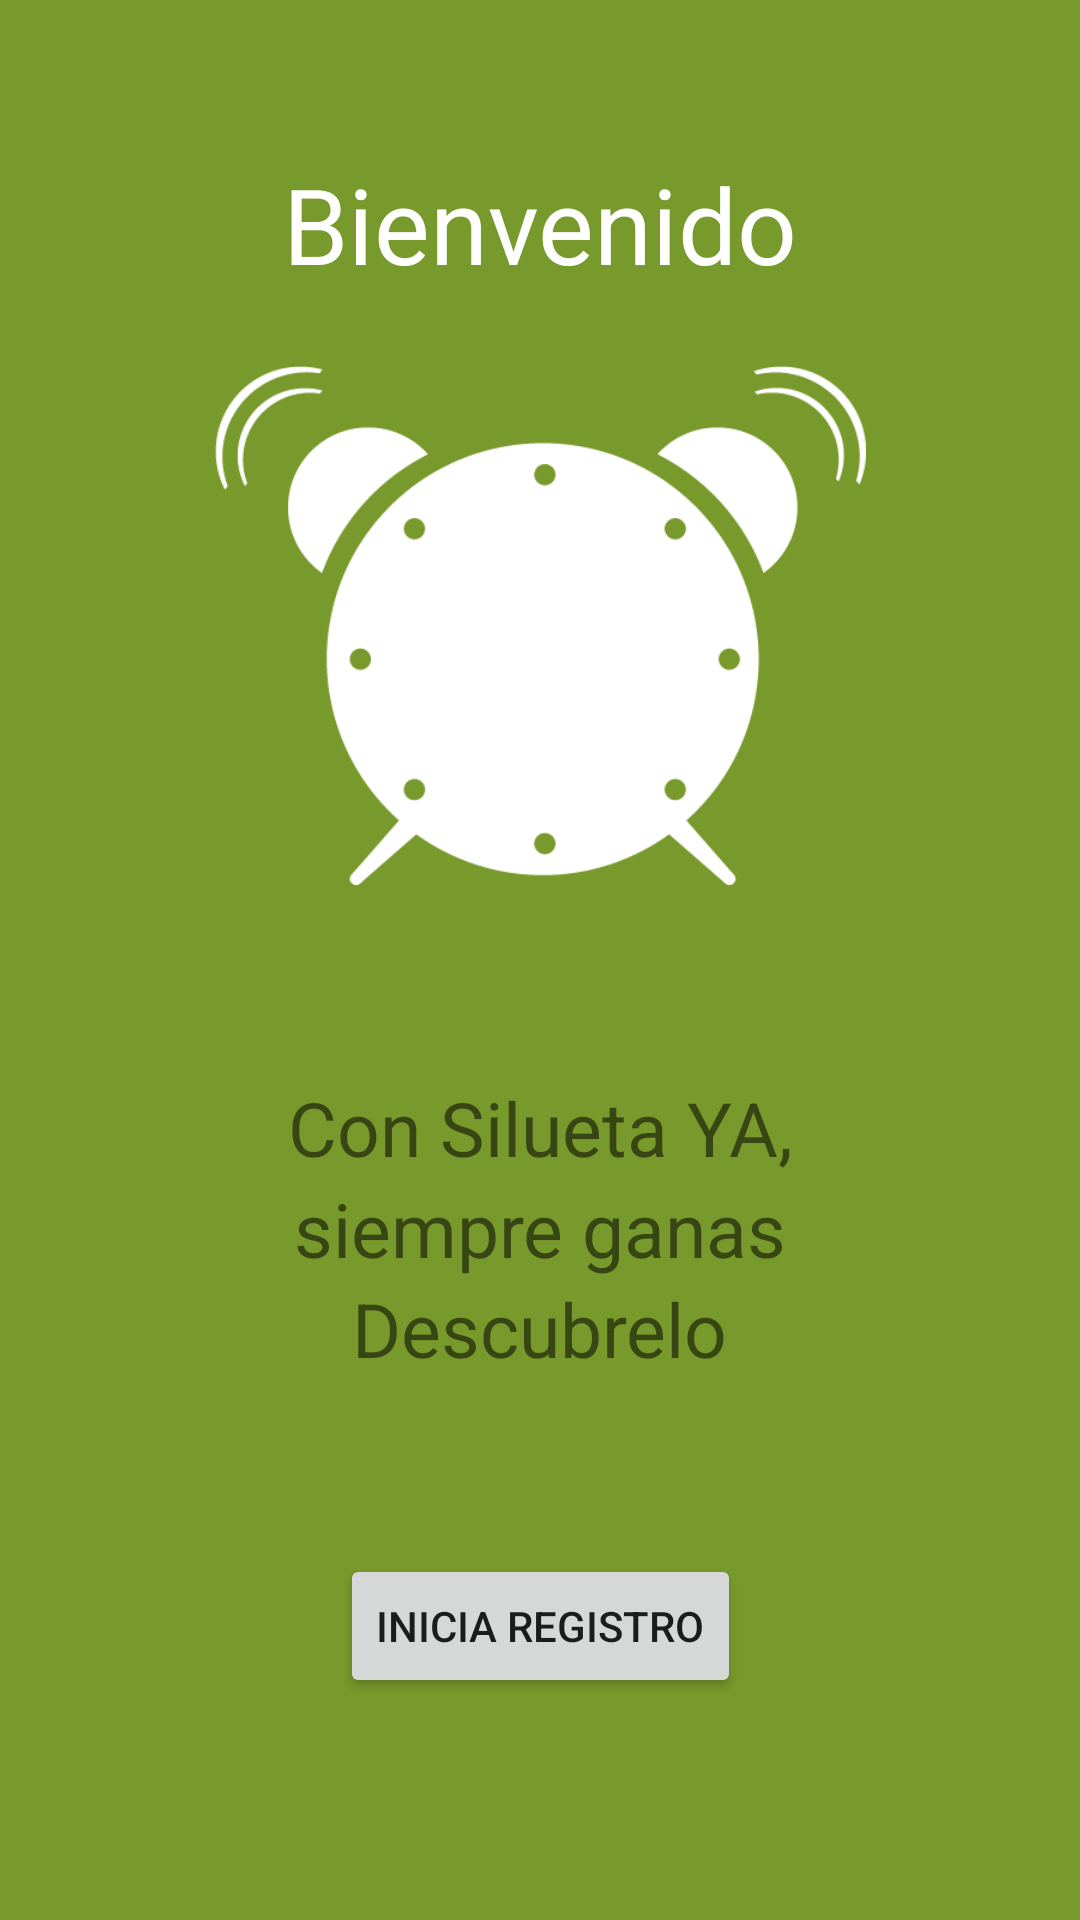

The Android layout XML behind this screen, and the referenced resources:
<!-- AndroidManifest.xml: application theme Theme.SiluetaYa -->
<!-- res/layout/activity_main.xml -->
<?xml version="1.0" encoding="utf-8"?>
<androidx.constraintlayout.widget.ConstraintLayout xmlns:android="http://schemas.android.com/apk/res/android"
    xmlns:app="http://schemas.android.com/apk/res-auto"
    xmlns:tools="http://schemas.android.com/tools"
    android:layout_width="match_parent"
    android:layout_height="match_parent"
    android:background="#78992B"
    tools:context=".MainActivity"
    >


    <TextView
        android:id="@+id/textView"
        android:layout_width="wrap_content"
        android:layout_height="wrap_content"
        android:layout_marginStart="160dp"
        android:layout_marginTop="50dp"
        android:layout_marginEnd="160dp"
        android:text="@string/welcome"
        android:textColor="@color/white"
        android:textSize="35sp"
        app:layout_constraintBottom_toTopOf="@+id/imageView"
        app:layout_constraintEnd_toEndOf="parent"
        app:layout_constraintStart_toStartOf="parent"
        app:layout_constraintTop_toTopOf="parent"
        app:layout_constraintVertical_bias="0.278" />

    <ImageView
        android:id="@+id/imageView"
        android:layout_width="217dp"
        android:layout_height="214dp"
        android:contentDescription="@string/imagen_entrada"
        app:layout_constraintBottom_toBottomOf="parent"
        app:layout_constraintEnd_toEndOf="parent"
        app:layout_constraintStart_toStartOf="parent"
        app:layout_constraintTop_toTopOf="parent"
        app:layout_constraintVertical_bias="0.239"
        app:srcCompat="@drawable/reloj" />

    <TextView
        android:id="@+id/textView2"
        android:layout_width="wrap_content"
        android:layout_height="wrap_content"
        android:text="@string/text_entrada_uno"
        android:textSize="25sp"
        app:layout_constraintBottom_toBottomOf="parent"
        app:layout_constraintEnd_toEndOf="parent"
        app:layout_constraintStart_toStartOf="parent"
        app:layout_constraintTop_toTopOf="parent"
        app:layout_constraintVertical_bias="0.592" />

    <TextView
        android:id="@+id/textView3"
        android:layout_width="wrap_content"
        android:layout_height="wrap_content"
        android:text="@string/text_entrada_dos"
        android:textSize="25sp"
        app:layout_constraintBottom_toTopOf="@+id/textView4"
        app:layout_constraintEnd_toEndOf="parent"
        app:layout_constraintStart_toStartOf="parent"
        app:layout_constraintTop_toBottomOf="@+id/textView2" />

    <TextView
        android:id="@+id/textView4"
        android:layout_width="wrap_content"
        android:layout_height="wrap_content"
        android:text="@string/text_entrada_tres"
        android:textSize="25sp"
        app:layout_constraintBottom_toBottomOf="parent"
        app:layout_constraintEnd_toEndOf="parent"
        app:layout_constraintStart_toStartOf="parent"
        app:layout_constraintTop_toBottomOf="@+id/textView2"
        app:layout_constraintVertical_bias="0.156" />

    <Button
        android:id="@+id/button"
        android:layout_width="wrap_content"
        android:layout_height="wrap_content"
        android:onClick="entrar"
        android:text="@string/boton_entrada"
        app:layout_constraintBottom_toBottomOf="parent"
        app:layout_constraintEnd_toEndOf="parent"
        app:layout_constraintStart_toStartOf="parent"
        app:layout_constraintTop_toTopOf="parent"
        app:layout_constraintVertical_bias="0.875" />
</androidx.constraintlayout.widget.ConstraintLayout>
<!-- resources referenced by this layout -->
<resources>
  <!-- drawable reloj: png bitmap (drawable, 12497 bytes) -->
  <string name="boton_entrada">INICIA REGISTRO</string>
  <string name="imagen_entrada">Reloj</string>
  <string name="text_entrada_dos">siempre ganas</string>
  <string name="text_entrada_tres">Descubrelo</string>
  <string name="text_entrada_uno">Con Silueta YA,</string>
  <string name="welcome">Bienvenido</string>
  <style name="Theme.SiluetaYa" parent="Theme.MaterialComponents.DayNight.DarkActionBar">
          
          <item name="colorPrimary">@color/purple_500</item>
          <item name="colorPrimaryVariant">@color/purple_700</item>
          <item name="colorOnPrimary">@color/white</item>
          
          <item name="colorSecondary">@color/teal_200</item>
          <item name="colorSecondaryVariant">@color/teal_700</item>
          <item name="colorOnSecondary">@color/black</item>
          
          <item name="android:statusBarColor" tools:targetApi="l">?attr/colorPrimaryVariant</item>
          
      </style>
  <!-- not gathered from this repository: default colours our renderer supplied (Android Studio template values) -->
  <color name="purple_500">#FF6200EE</color>
  <color name="purple_700">#FF3700B3</color>
  <color name="teal_200">#FF03DAC5</color>
  <color name="teal_700">#FF018786</color>
  <color name="black">#FF000000</color>
  <color name="white">#FFFFFFFF</color>
</resources>
